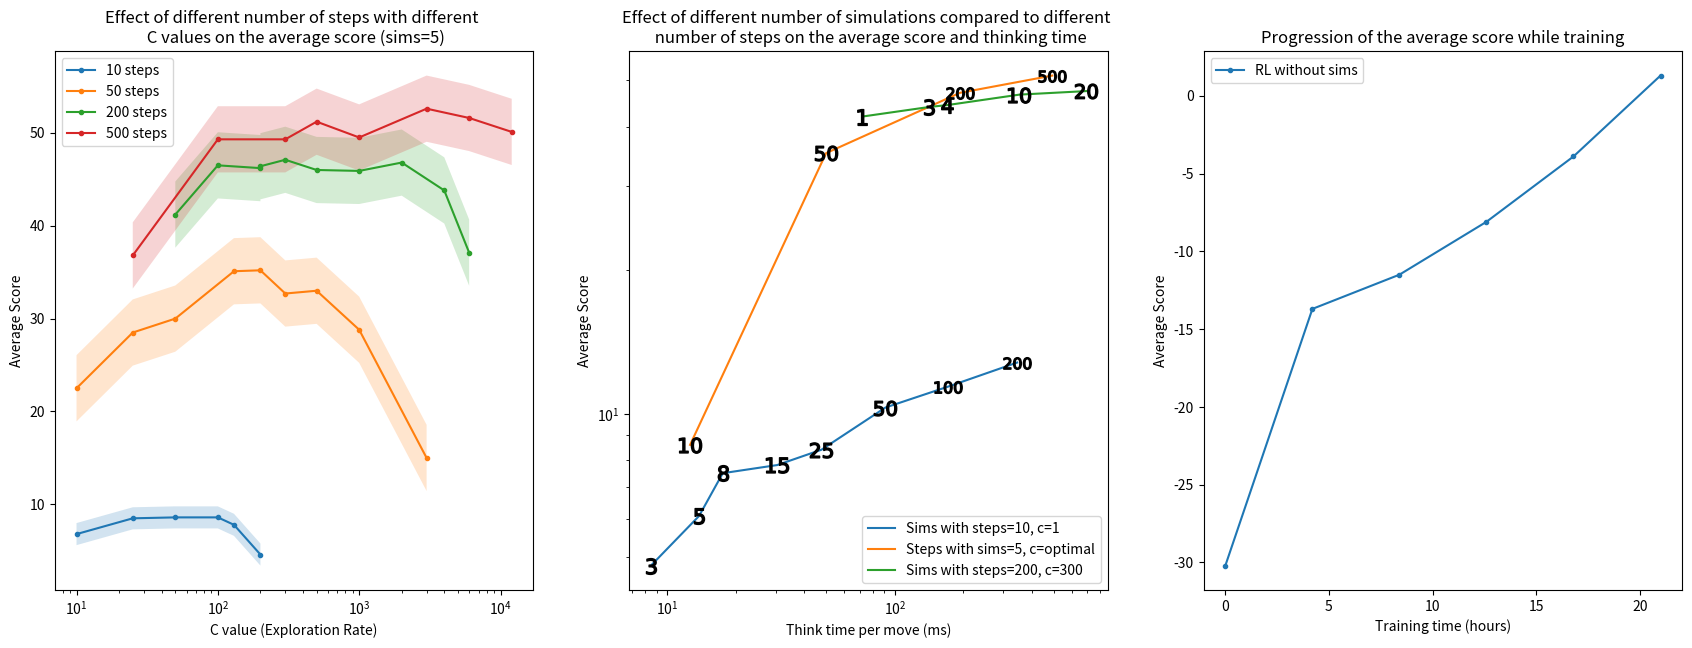

Python code for this plot:
import matplotlib.pyplot as plt
import numpy as np

X_10_5 = [200, 130, 100, 50, 25, 10]
y_10_5 = [4.6, 7.8, 8.6, 8.6, 8.5, 6.8]
std_10_5 = 0.6

X_50_5  = [3000, 1000, 500, 300, 200, 130, 50, 25, 10]
y_50_5 = [15.0, 28.8, 33.0, 32.7, 35.2, 35.1, 30, 28.5, 22.5]
std_50_5 = 1.8

X_200_5 = [50, 100, 200, 200, 300, 500, 1000, 2000, 4000, 6000]
y_200_5 = [41.2, 46.5, 46.2, 46.4, 47.1, 46.0, 45.9, 46.8, 43.8, 37.1]
std_200_5 = 1.8

X_500_5 = [12000, 6000, 3000, 1000, 500, 300, 100, 25]
y_500_5 = [50.1, 51.6, 52.6, 49.5, 51.2, 49.3, 49.3, 36.8]
std_500_5 = 1.8



marker = ".-"

fig, (ax1, ax2, ax3) = plt.subplots(1, 3, figsize=(21, 7))
ax1.plot(X_10_5, y_10_5, marker, label="10 steps")
ax1.fill_between(X_10_5, np.array(y_10_5)-std_10_5*1.98, np.array(y_10_5)+std_10_5*1.98, alpha=0.2)

ax1.plot(X_50_5, y_50_5, marker, label="50 steps")
ax1.fill_between(X_50_5, np.array(y_50_5)-std_50_5*1.98, np.array(y_50_5)+std_50_5*1.98, alpha=0.2)

ax1.plot(X_200_5, y_200_5, marker, label="200 steps")
ax1.fill_between(X_200_5, np.array(y_200_5)-std_200_5*1.98, np.array(y_200_5)+std_200_5*1.98, alpha=0.2)

ax1.plot(X_500_5, y_500_5, marker, label="500 steps")
ax1.fill_between(X_500_5, np.array(y_500_5)-std_500_5*1.98, np.array(y_500_5)+std_500_5*1.98, alpha=0.2)

ax1.set_title("Effect of different number of steps with different \n C values on the average score (sims=5)")
# ax1.set_title("Average Score vs C value (Exploration Rate) \n for different number of steps and sims=5")
# ax1.set_
ax1.set_xscale("log")
ax1.set_xlabel("C value (Exploration Rate)")
ax1.set_ylabel("Average Score")
ax1.legend()

sims_step10_c1 = [200, 100, 50, 25, 15, 8, 5, 3]
time_step10_c1 = [345, 172, 91, 47.6, 30.4, 17.54, 13.8, 8.48]
score_step10_c1 = [12.8, 11.4, 10.3, 8.4, 7.8, 7.5, 6.1, 4.8]
std_step10_c1 = 0.6

steps_sims5_c1 = [10, 50, 200, 500]
score_sims5_c1 = [8.6, 35.2, 47.1, 51.2]
time_sims5_c1 = [12.6, 49.9, 193.2, 492.3]

sims__steps200_c300 = [20, 10, 4, 3, 1]
score_steps200_c300 = [47.5, 46.7, 44.4, 44.0, 42]
time_steps200_c300 = [693.0, 353.0, 170.3, 142.0, 71.9]

marker2 = "-"
ax2.plot(time_step10_c1, score_step10_c1, marker2, label="Sims with steps=10, c=1")
ax2.plot(time_sims5_c1, score_sims5_c1, marker2, label="Steps with sims=5, c=optimal")
ax2.plot(time_steps200_c300, score_steps200_c300, marker2, label="Sims with steps=200, c=300")

number_base = 130
number_scale = 10
for xp, yp, m in zip(time_step10_c1, score_step10_c1, sims_step10_c1):
    ax2.scatter(xp, yp, marker=f"${m}$", s=number_base*(np.floor(np.emath.logn(number_scale, m))+1), color="black", zorder=10)
    
for xp, yp, m in zip(time_sims5_c1, score_sims5_c1, steps_sims5_c1):
    ax2.scatter(xp, yp, marker=f"${m}$", s=number_base*(np.floor(np.emath.logn(number_scale, m))+1), color="black", zorder=10)
    
for xp, yp, m in zip(time_steps200_c300, score_steps200_c300, sims__steps200_c300):
    ax2.scatter(xp, yp, marker=f"${m}$", s=number_base*(np.floor(np.emath.logn(number_scale, m))+1), color="black", zorder=10) 
ax2.set_xscale("log")
ax2.set_yscale("log")
ax2.set_title("Effect of different number of simulations compared to different \n number of steps on the average score and thinking time")
# ax2.set_title("Score vs Think time \n for different steps and sims settings")
ax2.set_xlabel("Think time per move (ms)")
ax2.set_ylabel("Average Score")
ax2.legend()



scores = [-30.2,-13.7,-11.5,-8.1, -3.9, 1.3]
time = [0, 4.2, 8.4, 12.6, 16.8, 21]

ax3.plot(time, scores, marker, label="RL without sims") 
ax3.set_title("Progression of the average score while training")
ax3.set_ylabel("Average Score")
ax3.set_xlabel("Training time (hours)")
ax3.legend()
plt.show()